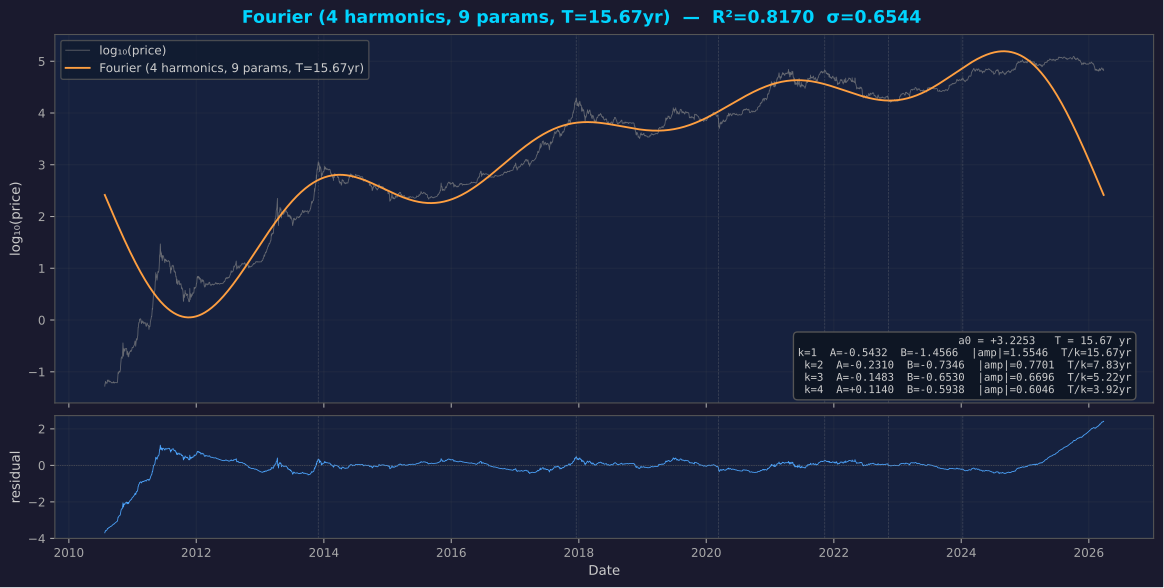

The data file committed next to this chart (first rows):
date, years, log_price, fit, residual
2010-07-26, 1.002, -1.279, 2.417, -3.695
2010-07-27, 1.005, -1.234, 2.409, -3.642
2010-07-28, 1.008, -1.239, 2.401, -3.64
2010-07-29, 1.01, -1.211, 2.393, -3.604
2010-07-30, 1.013, -1.185, 2.385, -3.57
2010-07-31, 1.016, -1.207, 2.377, -3.584
2010-08-01, 1.018, -1.217, 2.369, -3.586
2010-08-02, 1.021, -1.211, 2.361, -3.572
2010-08-03, 1.024, -1.212, 2.353, -3.565
2010-08-04, 1.027, -1.217, 2.345, -3.562
2010-08-05, 1.029, -1.221, 2.337, -3.558
2010-08-06, 1.032, -1.208, 2.329, -3.537
2010-08-07, 1.035, -1.218, 2.321, -3.539
2010-08-08, 1.038, -1.221, 2.313, -3.534
2010-08-09, 1.04, -1.187, 2.305, -3.493
2010-08-10, 1.043, -1.159, 2.297, -3.457
2010-08-11, 1.046, -1.161, 2.289, -3.45
2010-08-12, 1.049, -1.172, 2.281, -3.453
2010-08-13, 1.051, -1.183, 2.274, -3.457
2010-08-14, 1.054, -1.177, 2.266, -3.443
2010-08-15, 1.057, -1.182, 2.258, -3.44
2010-08-16, 1.06, -1.186, 2.25, -3.435
2010-08-17, 1.062, -1.176, 2.242, -3.418
2010-08-18, 1.065, -1.159, 2.234, -3.393
2010-08-19, 1.068, -1.171, 2.226, -3.397
2010-08-20, 1.071, -1.181, 2.218, -3.399
2010-08-21, 1.073, -1.184, 2.21, -3.394
2010-08-22, 1.076, -1.197, 2.202, -3.399
2010-08-23, 1.079, -1.187, 2.194, -3.382
2010-08-24, 1.081, -1.182, 2.186, -3.369
2010-08-25, 1.084, -1.185, 2.179, -3.364
2010-08-26, 1.087, -1.189, 2.171, -3.36
2010-08-27, 1.09, -1.191, 2.163, -3.354
2010-08-28, 1.092, -1.189, 2.155, -3.344
2010-08-29, 1.095, -1.191, 2.147, -3.338
2010-08-30, 1.098, -1.2, 2.139, -3.34
2010-08-31, 1.101, -1.201, 2.131, -3.332
2010-09-01, 1.103, -1.215, 2.123, -3.339
2010-09-02, 1.106, -1.214, 2.115, -3.33
2010-09-03, 1.109, -1.209, 2.108, -3.317
2010-09-04, 1.112, -1.211, 2.1, -3.311
2010-09-05, 1.114, -1.207, 2.092, -3.299
2010-09-06, 1.117, -1.209, 2.084, -3.293
2010-09-07, 1.12, -1.212, 2.076, -3.288
2010-09-08, 1.123, -1.213, 2.068, -3.282
2010-09-09, 1.125, -1.211, 2.061, -3.272
2010-09-10, 1.128, -1.216, 2.053, -3.269
2010-09-11, 1.131, -1.203, 2.045, -3.248
2010-09-12, 1.133, -1.209, 2.037, -3.246
2010-09-13, 1.136, -1.209, 2.029, -3.238
2010-09-14, 1.139, -1.192, 2.021, -3.213
2010-09-15, 1.142, -1.214, 2.014, -3.227
2010-09-16, 1.144, -1.209, 2.006, -3.214
2010-09-17, 1.147, -1.218, 1.998, -3.216
2010-09-18, 1.15, -1.219, 1.99, -3.21
2010-09-19, 1.153, -1.208, 1.982, -3.191
2010-09-20, 1.155, -1.204, 1.975, -3.179
2010-09-21, 1.158, -1.202, 1.967, -3.169
2010-09-22, 1.161, -1.207, 1.959, -3.166
2010-09-23, 1.164, -1.206, 1.951, -3.157
... 5,664 more rows
